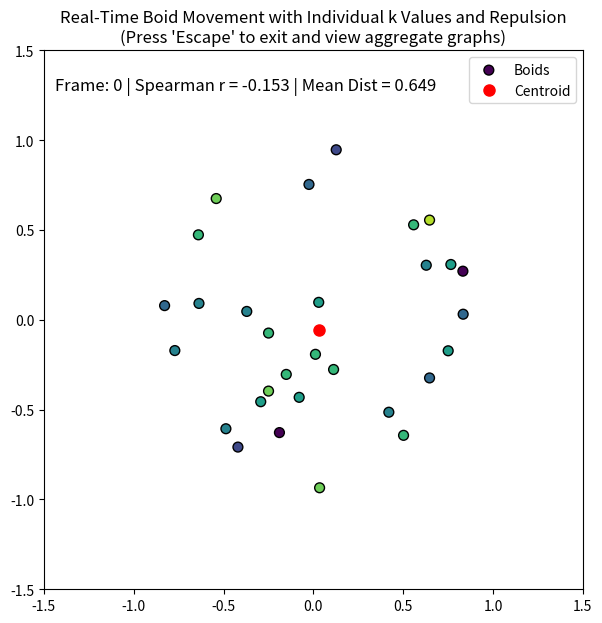

This chart was generated by the following Python code:
import numpy as np
import matplotlib.pyplot as plt
from matplotlib.animation import FuncAnimation
from scipy.stats import spearmanr

# --- Initialization functions ---

def initialize_positions(N=30, radius=1.0):
    """
    Place N agents uniformly at random in a circle of a given radius.
    Returns a NumPy array of shape (N, 2).
    """
    angles = 2 * np.pi * np.random.rand(N)
    radii = radius * np.sqrt(np.random.rand(N))
    x = radii * np.cos(angles)
    y = radii * np.sin(angles)
    return np.column_stack((x, y))

def initialize_k_values(N=30, k_min=1, k_max=10, mean=5.5, std=2.0):
    """
    Assign each boid an individual neighborhood size (k) sampled from a normal distribution.
    The resulting values are rounded and clipped between k_min and k_max.
    """
    k_values = np.random.normal(loc=mean, scale=std, size=N)
    k_values = np.rint(k_values).astype(int)
    return np.clip(k_values, k_min, k_max)

def k_nearest_neighbors(positions, focal_idx, k):
    """
    Return the indices of the k nearest neighbors of the focal individual.
    """
    focal_pos = positions[focal_idx]
    dists = np.linalg.norm(positions - focal_pos, axis=1)
    dists[focal_idx] = np.inf  # ignore self
    return np.argsort(dists)[:min(k, len(positions)-1)]

# --- Modified step function with repulsion ---
def step(positions, k_values, p=0.1, step_size=0.01, noise_scale=0.02,
         repulsion_radius=0.1, repulsion_strength=0.05):
    """
    One simulation timestep with two forces:
      - With probability p, the boid takes a random step.
      - Otherwise, it moves toward the centroid of its personal k nearest neighbors.
      - Additionally, any boid found within 'repulsion_radius' yields a repulsive force,
        preventing the boids from collapsing to a single point.
    """
    N = len(positions)
    new_positions = positions.copy()
    
    for i in range(N):
        if np.random.rand() < p:
            new_positions[i] += noise_scale * np.random.randn(2)
        else:
            personal_k = k_values[i]
            neighbors = k_nearest_neighbors(positions, i, personal_k)
            nbr_centroid = np.mean(positions[neighbors], axis=0)
            attract_direction = nbr_centroid - positions[i]
            norm_attr = np.linalg.norm(attract_direction)
            if norm_attr > 1e-9:
                attract_force = (step_size * attract_direction) / norm_attr
            else:
                attract_force = 0

            # Compute repulsive force from all boids that are too close.
            repulsive_force = np.zeros(2)
            for j in range(N):
                if j == i:
                    continue
                d = np.linalg.norm(positions[j] - positions[i])
                if d < repulsion_radius and d > 1e-9:
                    # The closer the boid, the stronger the repulsion.
                    repulsive_force += (positions[i] - positions[j]) / d * (repulsion_radius - d)
            # Weight the repulsion term.
            repulsive_force *= repulsion_strength

            # Combine attraction and repulsion.
            total_force = attract_force + repulsive_force
            new_positions[i] += total_force
    return new_positions

def average_distances(positions):
    """
    Compute the distance of each boid from the group centroid.
    Returns distances and the centroid.
    """
    centroid = np.mean(positions, axis=0)
    distances = np.linalg.norm(positions - centroid, axis=1)
    return distances, centroid

# --- Simulation parameters ---
N = 30              # Number of boids
p = 0.1             # Probability of random step
step_size = 0.01    # Attractive step size toward neighbor centroid
noise_scale = 0.02  # Random step noise scale
radius = 1.0        # Initial distribution radius
steps = 2000        # Total animation frames

repulsion_radius = 0.1  # Distance under which boids repel each other
repulsion_strength = 0.05  # Strength scaling for repulsion force

# Initialize positions and individual k values from a normal distribution.
positions = initialize_positions(N, radius)
k_values = initialize_k_values(N, k_min=1, k_max=10, mean=5.5, std=2.0)

# For visualization: map each boid's k value to color.
k_min_val, k_max_val = 1, 10
norm_k = (k_values - k_min_val) / (k_max_val - k_min_val)
cmap = plt.get_cmap("viridis")
colors = cmap(norm_k)

# --- Set up the matplotlib figure ---
fig, ax = plt.subplots(figsize=(7, 7))
scat = ax.scatter(positions[:, 0], positions[:, 1], c=colors, s=50,
                  edgecolors='k', label='Boids')
centroid_point, = ax.plot([], [], 'ro', markersize=8, label='Centroid')
ax.set_xlim(-1.5*radius, 1.5*radius)
ax.set_ylim(-1.5*radius, 1.5*radius)
ax.set_aspect('equal')
title_text = ax.text(0.02, 0.95, '', transform=ax.transAxes,
                     fontsize=12, verticalalignment='top')
ax.legend(loc='upper right')

# --- Data for aggregate plots ---
aggregate_frames = []
aggregate_mean_dists = []
aggregate_spearman = []

# --- Animation update function ---
def update(frame):
    global positions
    positions = step(positions, k_values, p=p, step_size=step_size,
                     noise_scale=noise_scale, repulsion_radius=repulsion_radius,
                     repulsion_strength=repulsion_strength)
    scat.set_offsets(positions)
    
    # Calculate group centroid and distances.
    distances, centroid = average_distances(positions)
    centroid_point.set_data([centroid[0]], [centroid[1]])
    
    # Compute Spearman correlation between individual k and distance.
    corr, _ = spearmanr(k_values, distances)
    mean_dist = np.mean(distances)
    
    title_text.set_text(f"Frame: {frame} | Spearman r = {corr:.3f} | Mean Dist = {mean_dist:.3f}")
    
    aggregate_frames.append(frame)
    aggregate_mean_dists.append(mean_dist)
    aggregate_spearman.append(corr)
    
    return scat, centroid_point, title_text

# --- Event handler to stop animation ---
def on_key_press(event):
    if event.key == 'escape':
        anim.event_source.stop()
        plt.close(fig)
        plot_aggregate()

def plot_aggregate():
    """
    Plot the aggregate results after simulation stops:
      - Scatter plot: each boid's k vs. its final distance from the centroid.
      - Time evolution plots for mean distance and Spearman correlation.
    """
    final_distances, _ = average_distances(positions)
    sp_corr, _ = spearmanr(k_values, final_distances)
    
    # Scatter plot of k vs. final distance.
    plt.figure(figsize=(7,5))
    plt.scatter(k_values, final_distances, c=k_values, cmap='viridis', edgecolor='k')
    plt.xlabel("Neighborhood Size (k)")
    plt.ylabel("Distance from Group Centroid")
    plt.title(f"Aggregate Graph: Spearman r = {sp_corr:.3f}")
    plt.colorbar(label="k value")
    plt.show()
    
    # Mean distance evolution.
    plt.figure(figsize=(7,5))
    plt.plot(aggregate_frames, aggregate_mean_dists, linestyle='--', color='blue')
    plt.xlabel("Frame")
    plt.ylabel("Mean Distance from Centroid")
    plt.title("Mean Distance Evolution Over Time")
    plt.show()
    
    # Spearman correlation evolution.
    plt.figure(figsize=(7,5))
    plt.plot(aggregate_frames, aggregate_spearman, linestyle='-', color='green')
    plt.xlabel("Frame")
    plt.ylabel("Spearman Correlation")
    plt.title("Spearman Correlation Evolution Over Time")
    plt.show()

# --- Connect key press event ---
fig.canvas.mpl_connect('key_press_event', on_key_press)

# --- Create and run the animation ---
anim = FuncAnimation(fig, update, frames=steps, interval=30, blit=True)
plt.title("Real-Time Boid Movement with Individual k Values and Repulsion\n(Press 'Escape' to exit and view aggregate graphs)")
plt.show()
